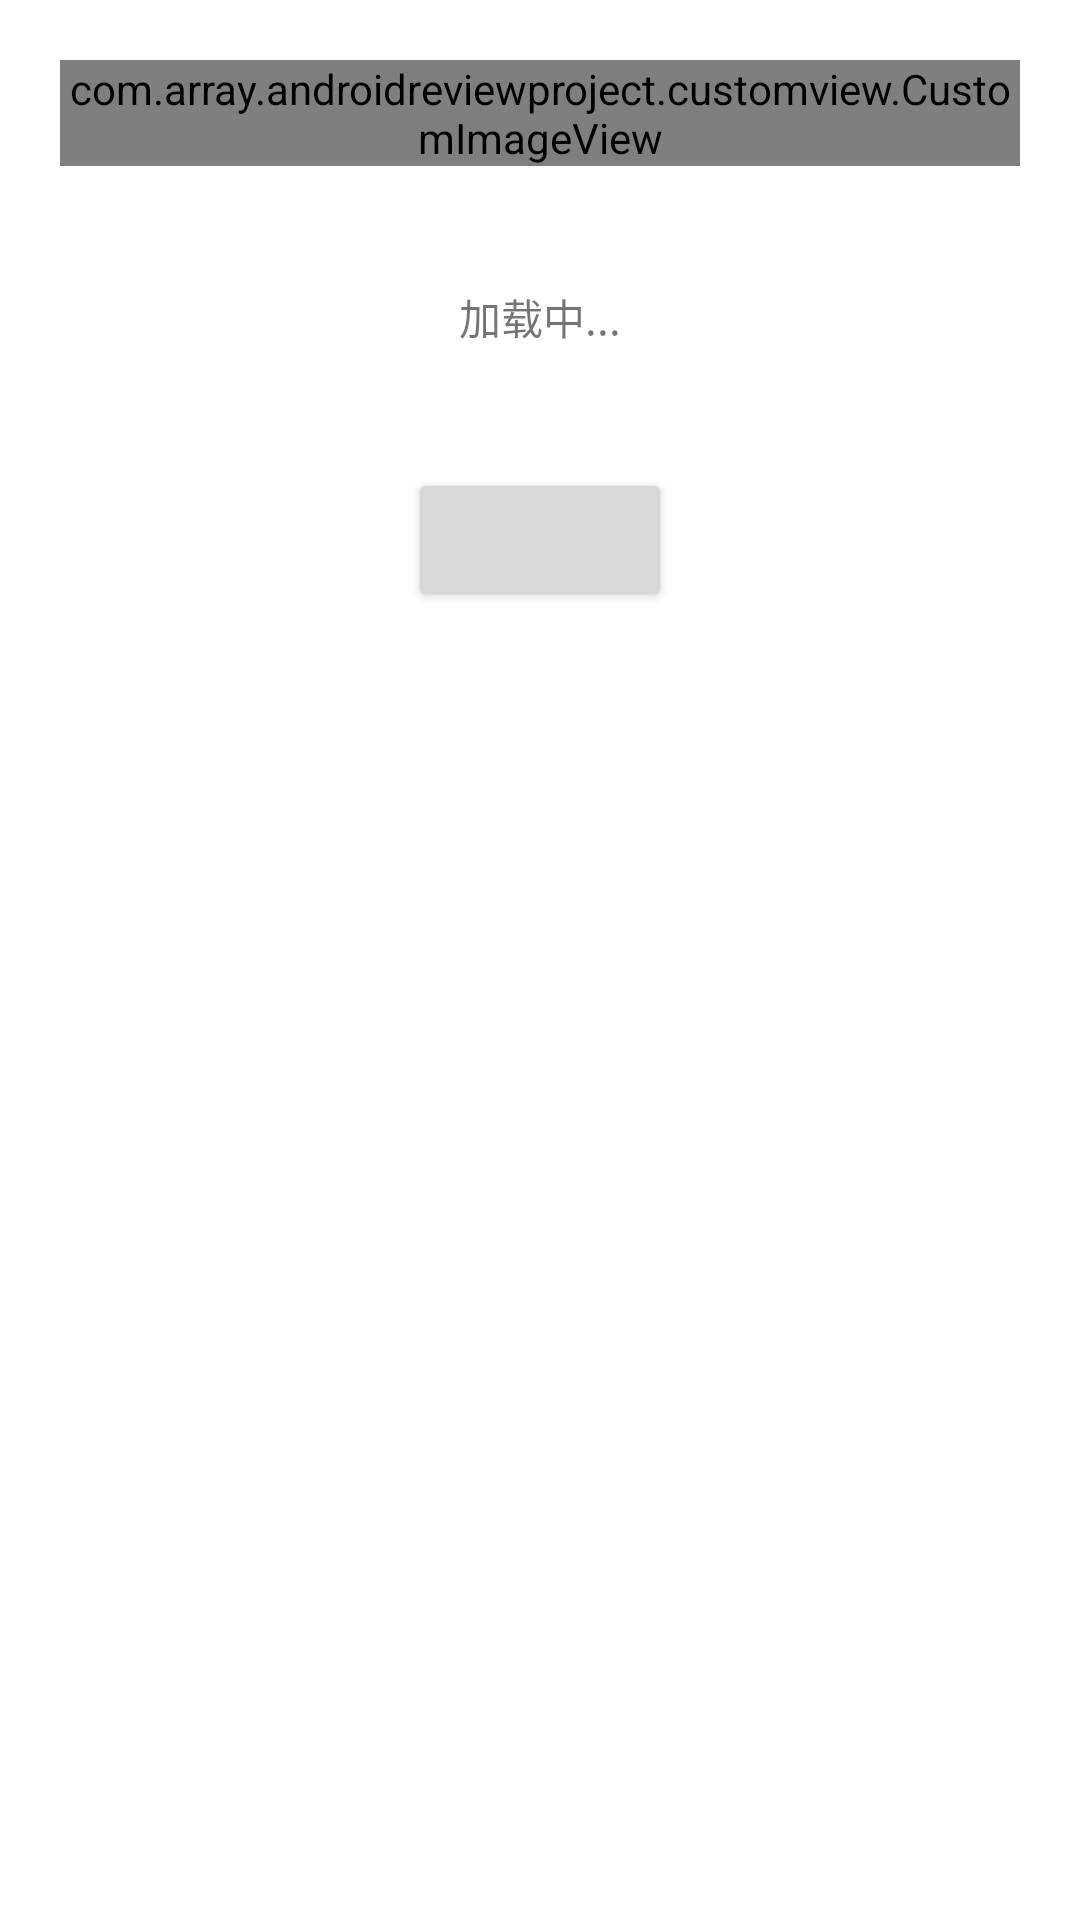

Here is an Android app screen rendered from its layout file. Give the layout XML and the strings, colors and styles it references.
<!-- AndroidManifest.xml: application theme Theme.AndroidReviewProject -->
<!-- res/layout/activity_custom_view.xml -->
<?xml version="1.0" encoding="utf-8"?>
<LinearLayout xmlns:android="http://schemas.android.com/apk/res/android"
    android:orientation="vertical"
    android:layout_width="match_parent"
    android:layout_height="match_parent">

    <com.array.androidreviewproject.customview.CustomImageView
        android:layout_margin="20dp"
        android:layout_gravity="center_horizontal"
        android:id="@+id/customImageView"
        android:layout_width="wrap_content"
        android:layout_height="wrap_content" />

    <TextView
        android:layout_margin="20dp"
        android:layout_gravity="center_horizontal"
        android:id="@+id/custom_tv"
        android:layout_width="wrap_content"
        android:layout_height="wrap_content"
        android:text="加载中..." />

    <Button
        android:layout_margin="20dp"
        android:layout_gravity="center_horizontal"
        android:id="@+id/btn_ball"
        android:layout_width="wrap_content"
        android:layout_height="wrap_content" />

    <ImageView
        android:layout_margin="20dp"
        android:layout_gravity="center_horizontal"
        android:id="@+id/img_ball"
        android:layout_width="wrap_content"
        android:layout_height="wrap_content"
        android:src="@drawable/circle"
        android:visibility="gone" />

    <FrameLayout
        android:layout_margin="10dp"
        android:id="@+id/menu_view"
        android:layout_width="match_parent"
        android:layout_height="match_parent">

        <Button
            android:id="@+id/btn_menu"
            style="@style/MenuStyle"
            android:background="@mipmap/ic_launcher_round" />

        <Button
            android:id="@+id/btn_item1"
            style="@style/MenuItemStyle"
            android:background="@mipmap/cola"
            android:visibility="gone" />

        <Button
            android:id="@+id/btn_item2"
            style="@style/MenuItemStyle"
            android:background="@mipmap/tiger"
            android:visibility="gone" />

        <Button
            android:id="@+id/btn_item3"
            style="@style/MenuItemStyle"
            android:background="@mipmap/lion"
            android:visibility="gone" />

        <Button
            android:id="@+id/btn_item4"
            style="@style/MenuItemStyle"
            android:background="@mipmap/monkey"
            android:visibility="gone" />

    </FrameLayout>

</LinearLayout>
<!-- resources referenced by this layout -->
<resources>
  <!-- drawable circle (drawable) -->
  <?xml version="1.0" encoding="utf-8"?>
  <shape xmlns:android="http://schemas.android.com/apk/res/android"
      android:shape="oval">
      <size android:height="20dp"
          android:width="15dp" />
      <solid android:color="#ff000000" />
  
  </shape>
  <!-- mipmap cola: png bitmap (mipmap-xxhdpi, 7371 bytes) -->
  <!-- mipmap lion: png bitmap (mipmap-xxhdpi, 14118 bytes) -->
  <!-- mipmap monkey: png bitmap (mipmap-xxhdpi, 11146 bytes) -->
  <!-- mipmap tiger: png bitmap (mipmap-xxhdpi, 8054 bytes) -->
  <style name="MenuItemStyle">
          <item name="android:layout_width">45dp</item>
          <item name="android:layout_height">45dp</item>
          <item name="android:layout_gravity">right|bottom</item>
      </style>
  <style name="MenuStyle">
          <item name="android:layout_width">50dp</item>
          <item name="android:layout_height">50dp</item>
          <item name="android:layout_gravity">right|bottom</item>
      </style>
  <style name="Theme.AndroidReviewProject" parent="Theme.MaterialComponents.DayNight.DarkActionBar">
          
          <item name="colorPrimary">@color/purple_500</item>
          <item name="colorPrimaryVariant">@color/purple_700</item>
          <item name="colorOnPrimary">@color/white</item>
          
          <item name="colorSecondary">@color/teal_200</item>
          <item name="colorSecondaryVariant">@color/teal_700</item>
          <item name="colorOnSecondary">@color/black</item>
          
          <item name="android:statusBarColor" tools:targetApi="l">?attr/colorPrimaryVariant</item>
          
      </style>
  <!-- not gathered from this repository: default colours our renderer supplied (Android Studio template values) -->
  <color name="purple_500">#FF6200EE</color>
  <color name="purple_700">#FF3700B3</color>
  <color name="teal_200">#FF03DAC5</color>
  <color name="teal_700">#FF018786</color>
  <color name="black">#FF000000</color>
  <color name="white">#FFFFFFFF</color>
</resources>
